Dataset: room_classification (GitHub, gesstalt/BRIDGE). Classes: bathroom, bedroom, hall, kitchen, living room.

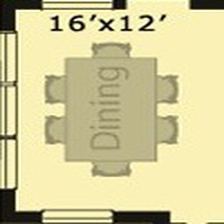
Label: hall

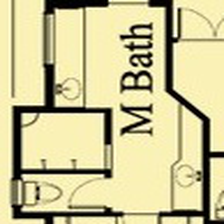
Label: bathroom

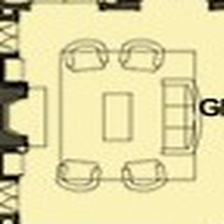
Label: living room

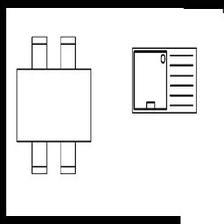
Label: kitchen

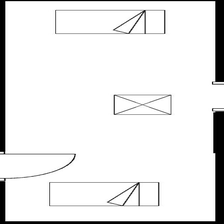
Label: bedroom

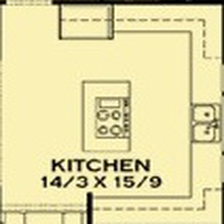
Label: kitchen
